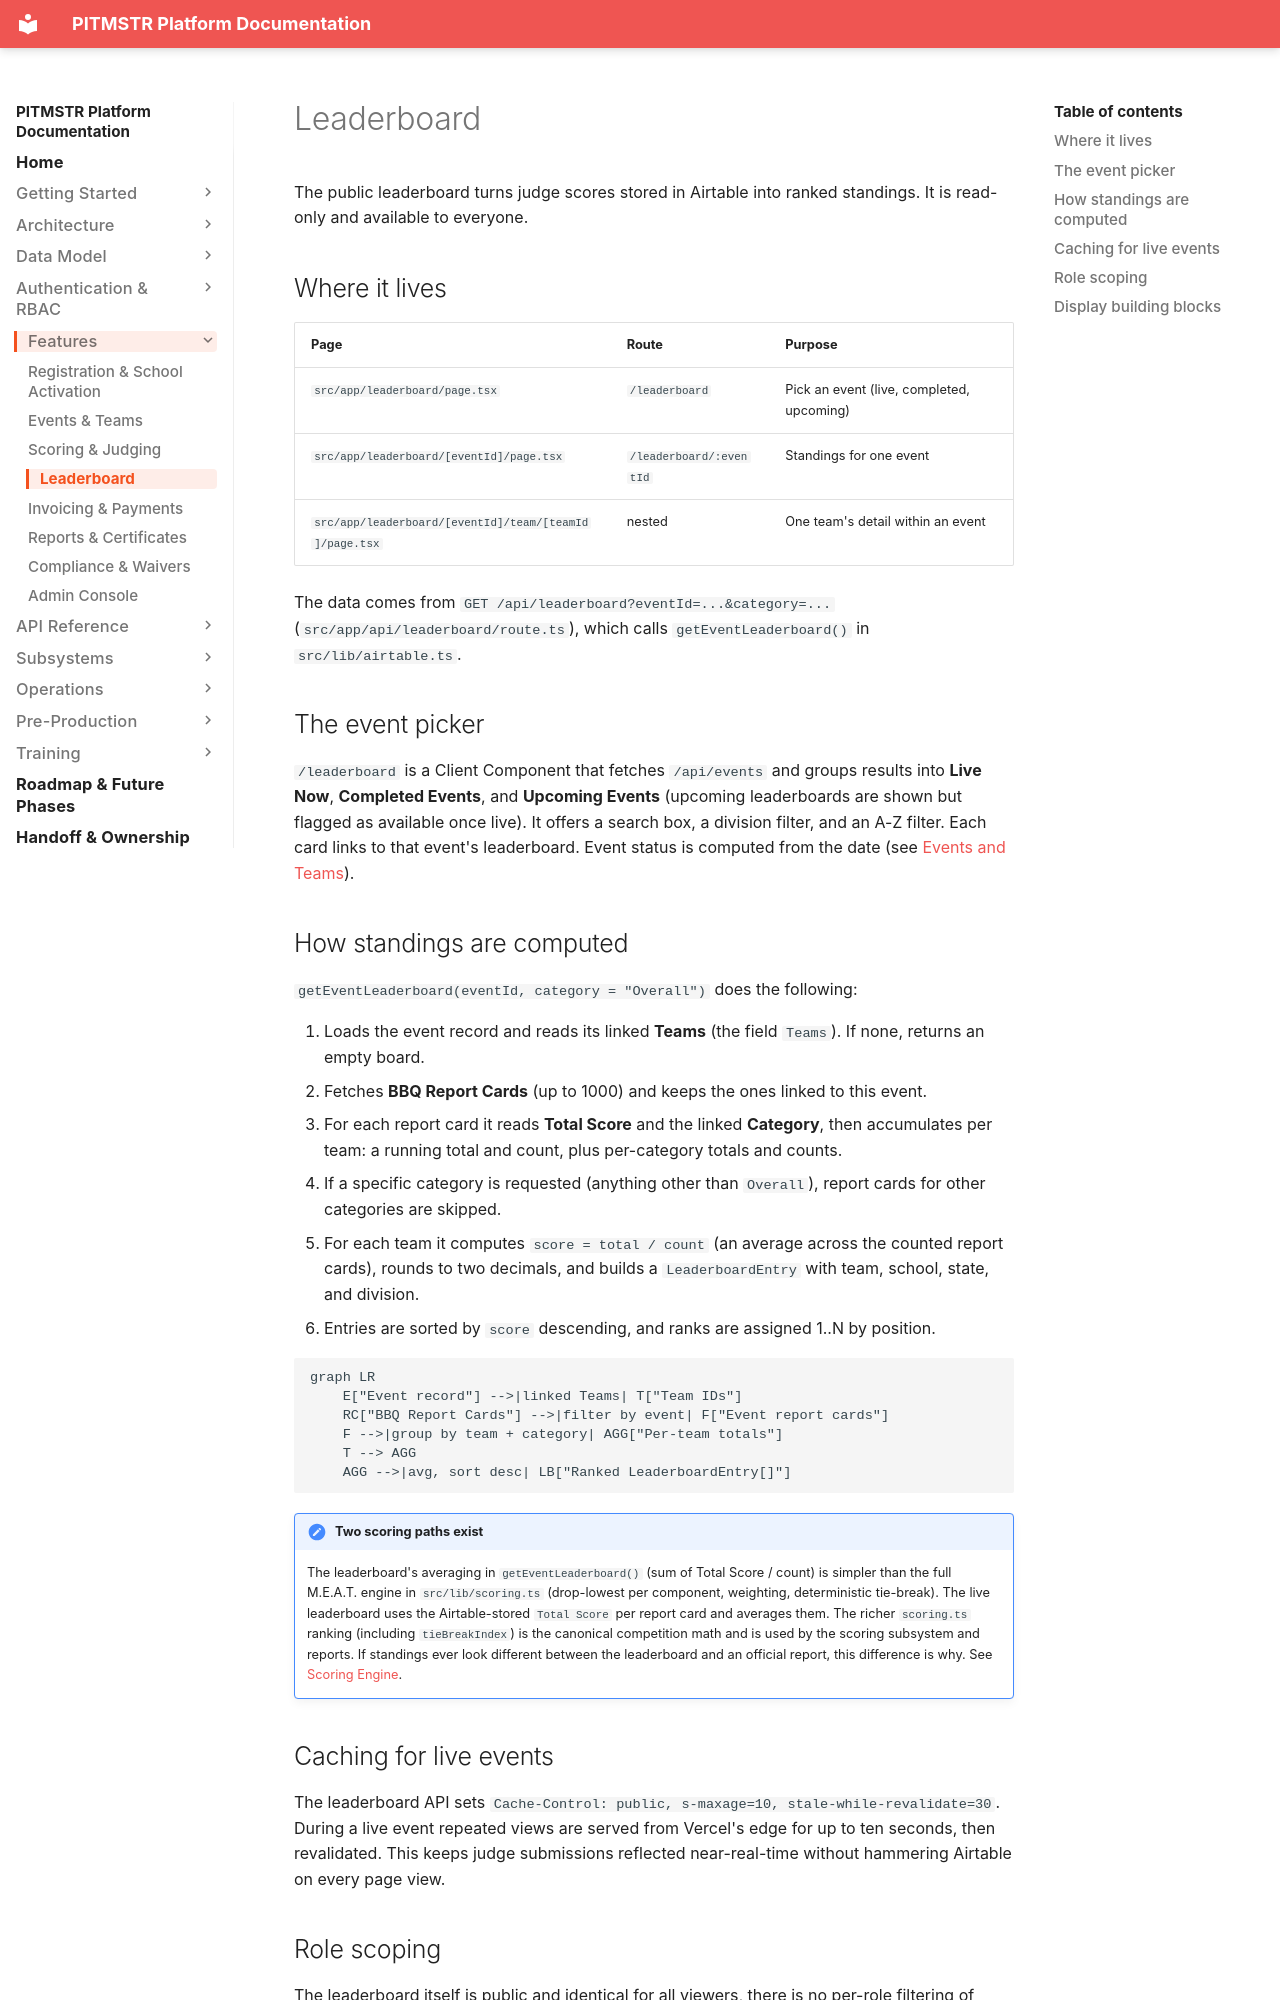

repository: lunomotion/pitmstr-leaderboard · page: features/leaderboard/index.html · generator: mkdocs

# Leaderboard

The public leaderboard turns judge scores stored in Airtable into ranked standings. It is read-only and available to everyone.

## Where it lives

| Page | Route | Purpose |
|---|---|---|
| `src/app/leaderboard/page.tsx` | `/leaderboard` | Pick an event (live, completed, upcoming) |
| `src/app/leaderboard/[eventId]/page.tsx` | `/leaderboard/:eventId` | Standings for one event |
| `src/app/leaderboard/[eventId]/team/[teamId]/page.tsx` | nested | One team's detail within an event |

The data comes from `GET /api/leaderboard?eventId=...&category=...` (`src/app/api/leaderboard/route.ts`), which calls `getEventLeaderboard()` in `src/lib/airtable.ts`.

## The event picker

`/leaderboard` is a Client Component that fetches `/api/events` and groups results into **Live Now**, **Completed Events**, and **Upcoming Events** (upcoming leaderboards are shown but flagged as available once live). It offers a search box, a division filter, and an A-Z filter. Each card links to that event's leaderboard. Event status is computed from the date (see [Events and Teams](events-teams.md)).

## How standings are computed

`getEventLeaderboard(eventId, category = "Overall")` does the following:

1. Loads the event record and reads its linked **Teams** (the field `Teams`). If none, returns an empty board.
2. Fetches **BBQ Report Cards** (up to 1000) and keeps the ones linked to this event.
3. For each report card it reads **Total Score** and the linked **Category**, then accumulates per team: a running total and count, plus per-category totals and counts.
4. If a specific category is requested (anything other than `Overall`), report cards for other categories are skipped.
5. For each team it computes `score = total / count` (an average across the counted report cards), rounds to two decimals, and builds a `LeaderboardEntry` with team, school, state, and division.
6. Entries are sorted by `score` descending, and ranks are assigned 1..N by position.

```mermaid
graph LR
    E["Event record"] -->|linked Teams| T["Team IDs"]
    RC["BBQ Report Cards"] -->|filter by event| F["Event report cards"]
    F -->|group by team + category| AGG["Per-team totals"]
    T --> AGG
    AGG -->|avg, sort desc| LB["Ranked LeaderboardEntry[]"]
```

!!! note "Two scoring paths exist"
    The leaderboard's averaging in `getEventLeaderboard()` (sum of Total Score / count) is simpler than the full M.E.A.T. engine in `src/lib/scoring.ts` (drop-lowest per component, weighting, deterministic tie-break). The live leaderboard uses the Airtable-stored `Total Score` per report card and averages them. The richer `scoring.ts` ranking (including `tieBreakIndex`) is the canonical competition math and is used by the scoring subsystem and reports. If standings ever look different between the leaderboard and an official report, this difference is why. See [Scoring Engine](../subsystems/scoring-engine.md).

## Caching for live events

The leaderboard API sets `Cache-Control: public, s-maxage=10, stale-while-revalidate=30`. During a live event repeated views are served from Vercel's edge for up to ten seconds, then revalidated. This keeps judge submissions reflected near-real-time without hammering Airtable on every page view.
